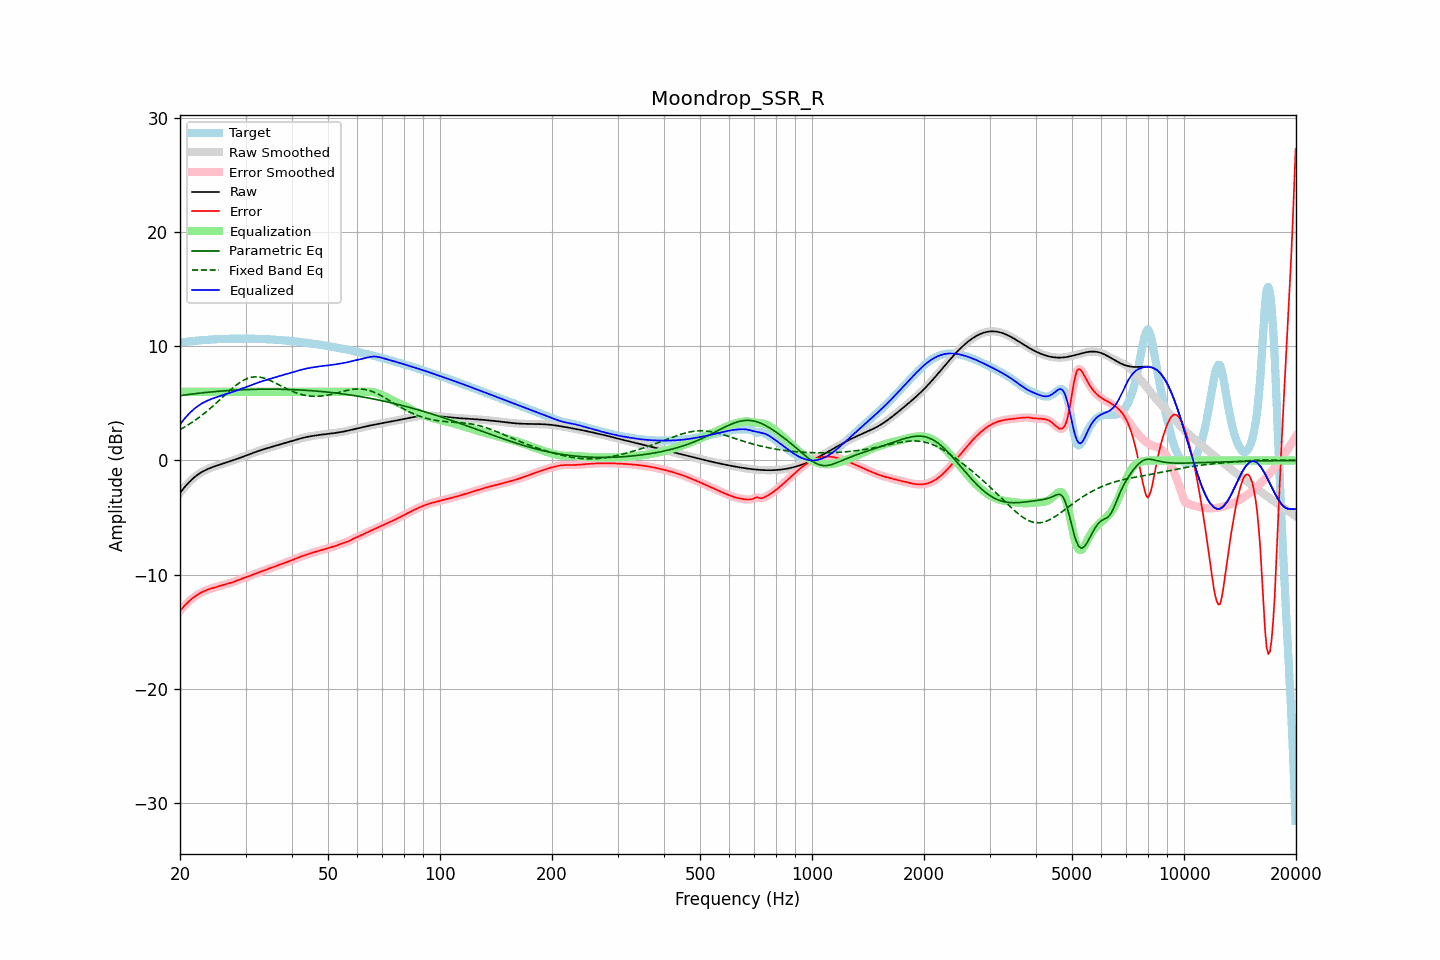

The table this chart was drawn from, first rows:
frequency, raw, error, smoothed, error_smoothed, equalization, parametric_eq, fixed_band_eq, equalized_raw, equalized_smoothed, target
20.00, -2.85, -13.17, -2.85, -13.18, 6.00, 5.67, 2.70, 3.15, 3.15, 10.32
20.20, -2.67, -13.01, -2.67, -13.01, 6.00, 5.69, 2.78, 3.33, 3.33, 10.34
20.40, -2.49, -12.85, -2.49, -12.85, 6.00, 5.71, 2.86, 3.51, 3.51, 10.36
20.61, -2.32, -12.70, -2.32, -12.70, 6.00, 5.73, 2.94, 3.68, 3.68, 10.38
20.81, -2.16, -12.55, -2.16, -12.55, 6.00, 5.75, 3.02, 3.84, 3.84, 10.39
21.02, -2.00, -12.41, -2.00, -12.41, 6.00, 5.77, 3.11, 4.00, 4.00, 10.41
21.23, -1.85, -12.28, -1.86, -12.28, 6.00, 5.79, 3.19, 4.15, 4.14, 10.42
21.44, -1.72, -12.16, -1.72, -12.16, 6.00, 5.80, 3.29, 4.28, 4.28, 10.44
21.66, -1.59, -12.04, -1.59, -12.04, 6.00, 5.82, 3.38, 4.41, 4.41, 10.45
21.87, -1.47, -11.94, -1.47, -11.94, 6.00, 5.84, 3.47, 4.53, 4.53, 10.47
22.09, -1.36, -11.84, -1.36, -11.84, 6.00, 5.86, 3.57, 4.64, 4.64, 10.48
22.31, -1.25, -11.75, -1.25, -11.75, 6.00, 5.87, 3.67, 4.75, 4.75, 10.50
22.54, -1.15, -11.66, -1.15, -11.66, 6.00, 5.89, 3.78, 4.85, 4.85, 10.51
22.76, -1.06, -11.59, -1.07, -11.59, 6.00, 5.90, 3.89, 4.94, 4.93, 10.52
22.99, -0.98, -11.51, -0.98, -11.51, 6.00, 5.92, 3.99, 5.02, 5.02, 10.53
23.22, -0.91, -11.45, -0.91, -11.45, 6.00, 5.93, 4.11, 5.09, 5.09, 10.54
23.45, -0.84, -11.39, -0.84, -11.39, 6.00, 5.95, 4.22, 5.16, 5.16, 10.55
23.69, -0.77, -11.33, -0.77, -11.33, 6.00, 5.96, 4.34, 5.23, 5.23, 10.56
23.92, -0.71, -11.28, -0.71, -11.28, 6.00, 5.98, 4.46, 5.29, 5.29, 10.57
24.16, -0.65, -11.23, -0.65, -11.23, 6.00, 5.99, 4.58, 5.35, 5.35, 10.58
24.40, -0.60, -11.19, -0.60, -11.19, 6.00, 6.00, 4.70, 5.40, 5.40, 10.59
24.65, -0.55, -11.15, -0.55, -11.15, 6.00, 6.02, 4.83, 5.45, 5.45, 10.60
24.89, -0.50, -11.11, -0.50, -11.11, 6.00, 6.03, 4.95, 5.50, 5.50, 10.61
25.14, -0.45, -11.07, -0.45, -11.07, 6.00, 6.04, 5.08, 5.55, 5.55, 10.62
25.39, -0.41, -11.03, -0.41, -11.03, 6.00, 6.05, 5.21, 5.59, 5.59, 10.62
25.65, -0.36, -10.99, -0.36, -10.99, 6.00, 6.07, 5.34, 5.64, 5.64, 10.62
25.91, -0.32, -10.94, -0.32, -10.94, 6.00, 6.08, 5.47, 5.68, 5.68, 10.63
26.16, -0.27, -10.90, -0.27, -10.90, 6.00, 6.09, 5.60, 5.73, 5.73, 10.63
26.43, -0.23, -10.86, -0.23, -10.86, 6.00, 6.10, 5.74, 5.77, 5.77, 10.63
26.69, -0.18, -10.82, -0.18, -10.82, 6.00, 6.11, 5.87, 5.82, 5.82, 10.64
26.96, -0.14, -10.79, -0.14, -10.79, 6.00, 6.12, 5.99, 5.86, 5.86, 10.65
27.23, -0.09, -10.75, -0.09, -10.75, 6.00, 6.13, 6.12, 5.91, 5.91, 10.66
27.50, -0.04, -10.70, -0.04, -10.70, 6.00, 6.14, 6.24, 5.96, 5.96, 10.66
27.77, 0.00, -10.66, 0.00, -10.66, 6.00, 6.14, 6.36, 6.00, 6.00, 10.66
28.05, 0.05, -10.60, 0.05, -10.60, 6.00, 6.15, 6.48, 6.05, 6.05, 10.66
28.33, 0.10, -10.55, 0.10, -10.55, 6.00, 6.16, 6.59, 6.10, 6.10, 10.65
28.62, 0.15, -10.49, 0.15, -10.49, 6.00, 6.17, 6.70, 6.15, 6.15, 10.65
28.90, 0.21, -10.44, 0.21, -10.44, 6.00, 6.17, 6.80, 6.21, 6.21, 10.64
29.19, 0.26, -10.38, 0.26, -10.38, 6.00, 6.18, 6.89, 6.26, 6.26, 10.64
29.48, 0.31, -10.33, 0.31, -10.33, 6.00, 6.19, 6.97, 6.31, 6.31, 10.64
29.78, 0.37, -10.28, 0.37, -10.28, 6.00, 6.19, 7.05, 6.37, 6.37, 10.65
30.08, 0.42, -10.24, 0.42, -10.24, 6.00, 6.20, 7.12, 6.42, 6.42, 10.65
30.38, 0.47, -10.19, 0.47, -10.19, 6.00, 6.20, 7.18, 6.47, 6.47, 10.66
30.68, 0.53, -10.13, 0.53, -10.13, 6.00, 6.21, 7.22, 6.53, 6.53, 10.66
30.99, 0.58, -10.08, 0.58, -10.08, 6.00, 6.21, 7.26, 6.58, 6.58, 10.66
31.30, 0.63, -10.02, 0.63, -10.02, 6.00, 6.22, 7.29, 6.63, 6.63, 10.65
31.61, 0.69, -9.97, 0.69, -9.97, 6.00, 6.22, 7.31, 6.69, 6.69, 10.65
31.93, 0.74, -9.91, 0.74, -9.91, 6.00, 6.23, 7.31, 6.74, 6.74, 10.65
32.24, 0.79, -9.86, 0.79, -9.86, 6.00, 6.23, 7.32, 6.79, 6.79, 10.65
32.57, 0.84, -9.81, 0.83, -9.81, 6.00, 6.23, 7.30, 6.84, 6.83, 10.64
32.89, 0.88, -9.76, 0.88, -9.76, 6.00, 6.23, 7.28, 6.88, 6.88, 10.64
33.22, 0.93, -9.70, 0.93, -9.70, 6.00, 6.24, 7.25, 6.93, 6.93, 10.63
33.55, 0.97, -9.65, 0.97, -9.65, 6.00, 6.24, 7.22, 6.97, 6.97, 10.62
33.89, 1.02, -9.60, 1.02, -9.60, 6.00, 6.24, 7.17, 7.02, 7.02, 10.62
34.23, 1.06, -9.55, 1.06, -9.55, 6.00, 6.24, 7.12, 7.06, 7.06, 10.61
34.57, 1.10, -9.50, 1.10, -9.50, 6.00, 6.24, 7.07, 7.10, 7.10, 10.60
34.92, 1.14, -9.45, 1.14, -9.45, 6.00, 6.24, 7.01, 7.14, 7.14, 10.59
35.27, 1.19, -9.40, 1.19, -9.40, 6.00, 6.24, 6.94, 7.19, 7.19, 10.59
35.62, 1.23, -9.35, 1.23, -9.35, 6.00, 6.24, 6.87, 7.23, 7.23, 10.58
35.97, 1.27, -9.30, 1.27, -9.30, 6.00, 6.24, 6.80, 7.27, 7.27, 10.57
... 635 more rows
